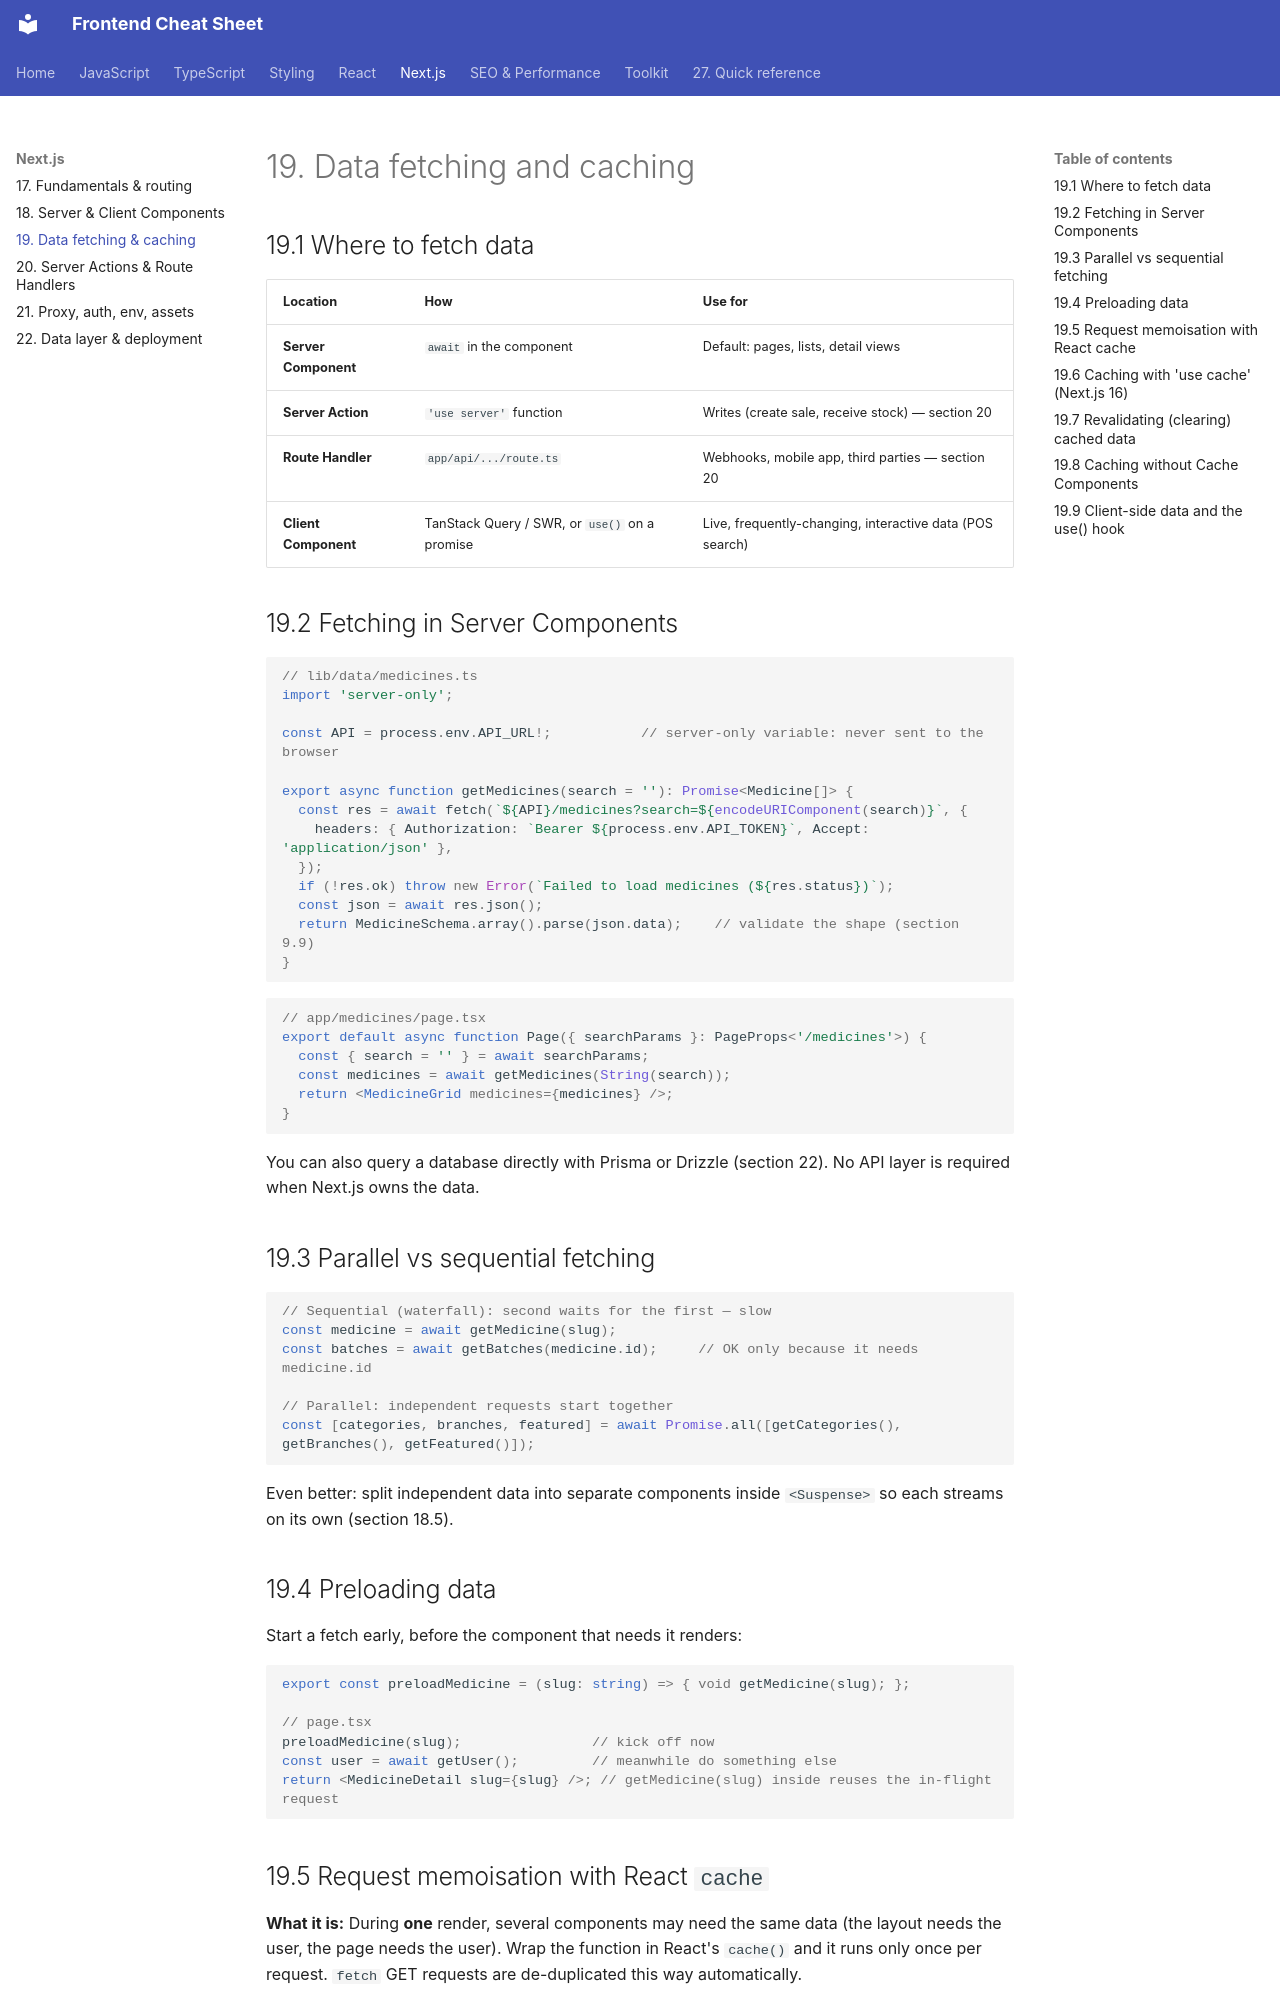

repository: efron07/frontend-cheatsheet · page: 19-next-data/index.html · generator: mkdocs

# 19. Data fetching and caching

## 19.1 Where to fetch data

| Location | How | Use for |
| --- | --- | --- |
| **Server Component** | `await` in the component | Default: pages, lists, detail views |
| **Server Action** | `'use server'` function | Writes (create sale, receive stock) — section 20 |
| **Route Handler** | `app/api/.../route.ts` | Webhooks, mobile app, third parties — section 20 |
| **Client Component** | TanStack Query / SWR, or `use()` on a promise | Live, frequently-changing, interactive data (POS search) |

## 19.2 Fetching in Server Components

```ts
// lib/data/medicines.ts
import 'server-only';

const API = process.env.API_URL!;           // server-only variable: never sent to the browser

export async function getMedicines(search = ''): Promise<Medicine[]> {
  const res = await fetch(`${API}/medicines?search=${encodeURIComponent(search)}`, {
    headers: { Authorization: `Bearer ${process.env.API_TOKEN}`, Accept: 'application/json' },
  });
  if (!res.ok) throw new Error(`Failed to load medicines (${res.status})`);
  const json = await res.json();
  return MedicineSchema.array().parse(json.data);    // validate the shape (section 9.9)
}
```

```tsx
// app/medicines/page.tsx
export default async function Page({ searchParams }: PageProps<'/medicines'>) {
  const { search = '' } = await searchParams;
  const medicines = await getMedicines(String(search));
  return <MedicineGrid medicines={medicines} />;
}
```

You can also query a database directly with Prisma or Drizzle (section 22). No API layer is required when Next.js owns the data.

## 19.3 Parallel vs sequential fetching

```tsx
// Sequential (waterfall): second waits for the first — slow
const medicine = await getMedicine(slug);
const batches = await getBatches(medicine.id);     // OK only because it needs medicine.id

// Parallel: independent requests start together
const [categories, branches, featured] = await Promise.all([getCategories(), getBranches(), getFeatured()]);
```

Even better: split independent data into separate components inside `<Suspense>` so each streams on its own (section 18.5).

## 19.4 Preloading data

Start a fetch early, before the component that needs it renders:

```ts
export const preloadMedicine = (slug: string) => { void getMedicine(slug); };

// page.tsx
preloadMedicine(slug);                // kick off now
const user = await getUser();         // meanwhile do something else
return <MedicineDetail slug={slug} />; // getMedicine(slug) inside reuses the in-flight request
```
